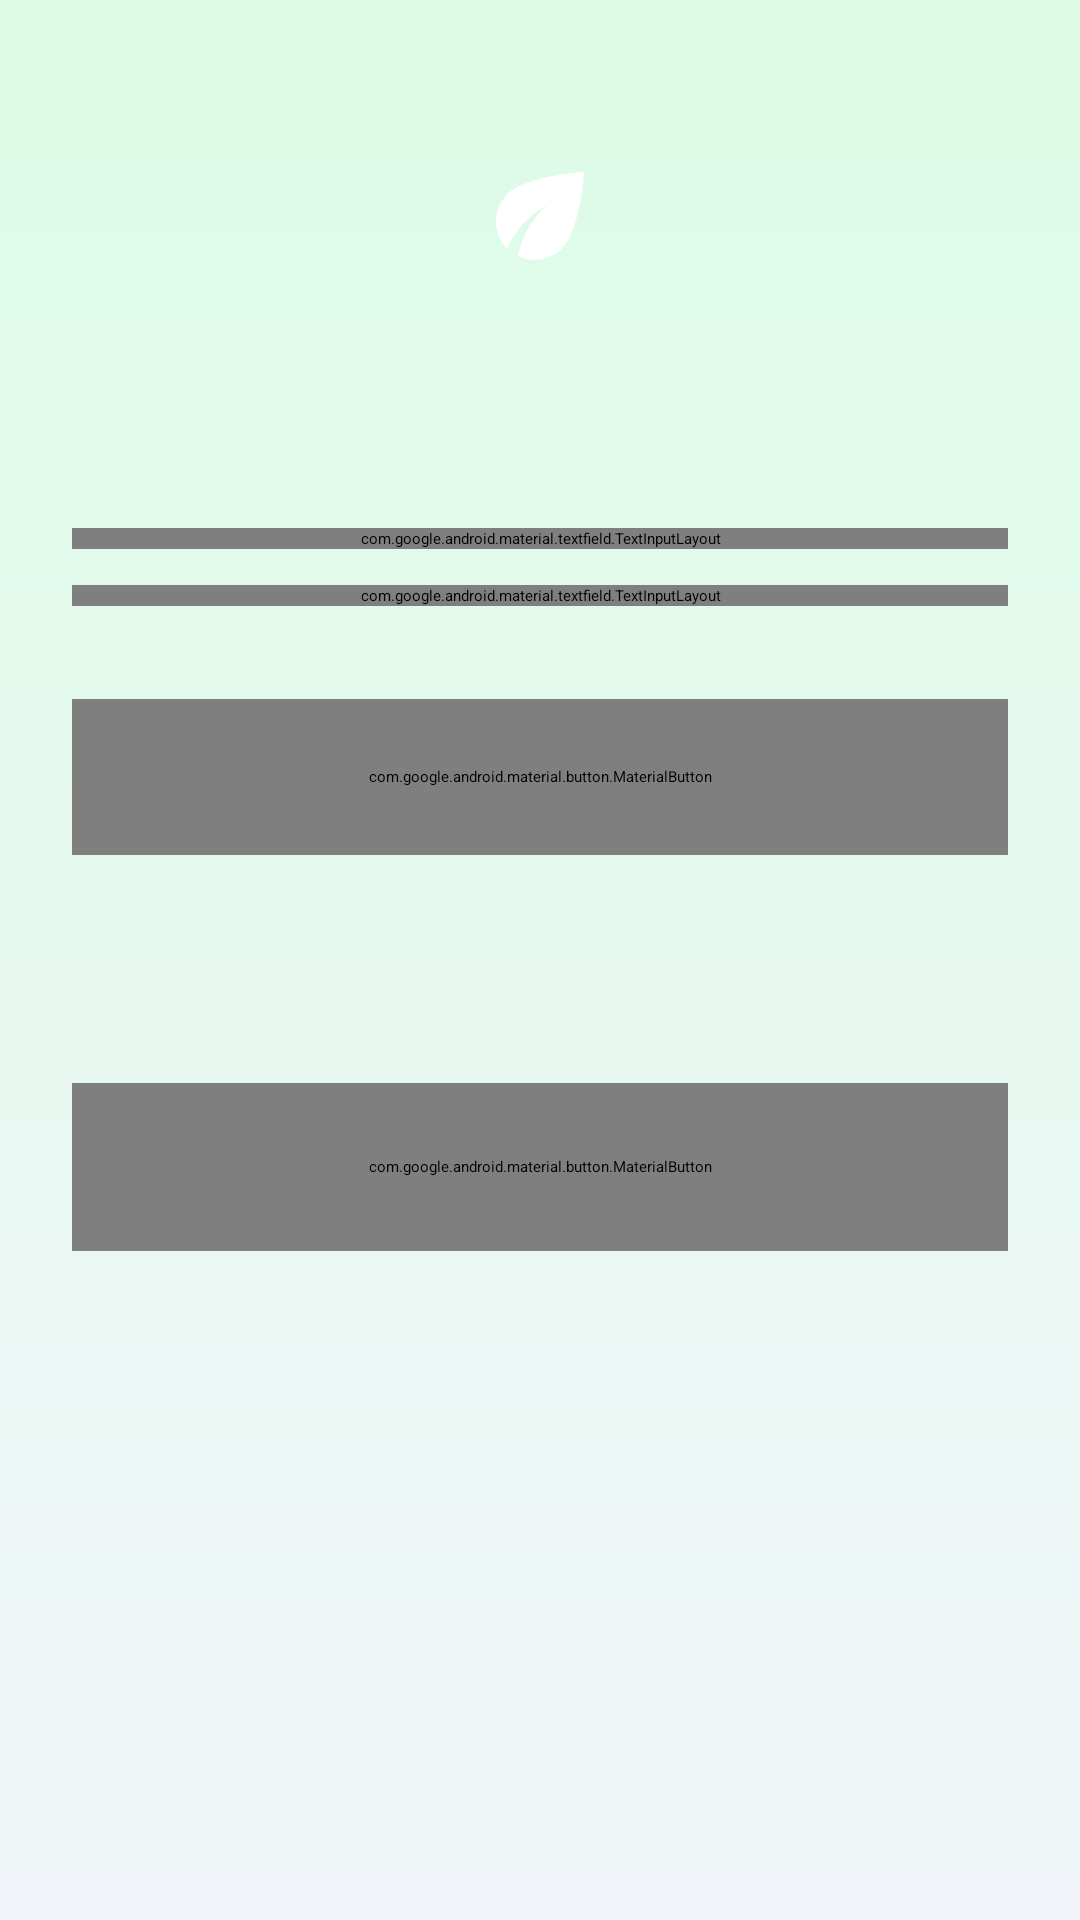

Android layout source for this screen:
<!-- AndroidManifest.xml: activity theme Theme.Invernadero.Splash -->
<!-- res/layout/activity_login.xml -->
<?xml version="1.0" encoding="utf-8"?>
<FrameLayout xmlns:android="http://schemas.android.com/apk/res/android"
    xmlns:app="http://schemas.android.com/apk/res-auto"
    xmlns:tools="http://schemas.android.com/tools"
    android:id="@+id/login_root"
    android:layout_width="match_parent"
    android:layout_height="match_parent"
    tools:context=".LoginActivity">

  <ScrollView
      android:layout_width="match_parent"
      android:layout_height="match_parent"
      android:background="@drawable/bg_login"
      android:fillViewport="true">

    <LinearLayout
        android:layout_width="match_parent"
        android:layout_height="wrap_content"
        android:gravity="center_horizontal"
        android:orientation="vertical"
        android:paddingHorizontal="24dp"
        android:paddingVertical="32dp">

        <FrameLayout
            android:layout_width="80dp"
            android:layout_height="80dp"
            android:background="@drawable/bg_circle"
            android:backgroundTint="?attr/colorPrimaryContainer">

            <ImageView
                android:layout_width="44dp"
                android:layout_height="44dp"
                android:layout_gravity="center"
                android:contentDescription="@null"
                android:src="@drawable/ic_eco"
                app:tint="?attr/colorPrimary" />
        </FrameLayout>

        <TextView
            android:id="@+id/tvLoginTitle"
            android:layout_width="wrap_content"
            android:layout_height="wrap_content"
            android:layout_marginTop="16dp"
            android:text="@string/login_title"
            android:textAppearance="?attr/textAppearanceHeadlineMedium"
            android:textColor="?attr/colorOnSurface"
            android:textStyle="bold" />

        <TextView
            android:id="@+id/tvLoginSubtitle"
            android:layout_width="match_parent"
            android:layout_height="wrap_content"
            android:layout_marginTop="6dp"
            android:layout_marginBottom="28dp"
            android:gravity="center"
            android:text="@string/login_subtitle"
            android:textAppearance="?attr/textAppearanceBodyLarge"
            android:textColor="?attr/colorOnSurfaceVariant" />

        <com.google.android.material.textfield.TextInputLayout
            android:id="@+id/tilEmail"
            style="@style/Widget.Material3.TextInputLayout.OutlinedBox"
            android:layout_width="match_parent"
            android:layout_height="wrap_content"
            android:hint="@string/login_email_label">

            <com.google.android.material.textfield.TextInputEditText
                android:id="@+id/etEmail"
                android:layout_width="match_parent"
                android:layout_height="wrap_content"
                android:autofillHints="emailAddress"
                android:inputType="textEmailAddress"
                android:maxLines="1" />
        </com.google.android.material.textfield.TextInputLayout>

        <com.google.android.material.textfield.TextInputLayout
            android:id="@+id/tilPassword"
            style="@style/Widget.Material3.TextInputLayout.OutlinedBox"
            android:layout_width="match_parent"
            android:layout_height="wrap_content"
            android:layout_marginTop="12dp"
            android:hint="@string/login_password_label"
            app:endIconMode="password_toggle">

            <com.google.android.material.textfield.TextInputEditText
                android:id="@+id/etPassword"
                android:layout_width="match_parent"
                android:layout_height="wrap_content"
                android:autofillHints="password"
                android:inputType="textPassword"
                android:maxLines="1" />
        </com.google.android.material.textfield.TextInputLayout>

        <TextView
            android:id="@+id/tvForgotPassword"
            android:layout_width="wrap_content"
            android:layout_height="wrap_content"
            android:layout_gravity="end"
            android:layout_marginTop="4dp"
            android:background="?attr/selectableItemBackground"
            android:padding="6dp"
            android:text="@string/login_forgot_password"
            android:textAppearance="?attr/textAppearanceBodySmall"
            android:textColor="?attr/colorPrimary" />

        <com.google.android.material.button.MaterialButton
            android:id="@+id/btnEmailAction"
            android:layout_width="match_parent"
            android:layout_height="52dp"
            android:layout_marginTop="8dp"
            android:text="@string/login_btn_signin" />

        <TextView
            android:id="@+id/tvToggleMode"
            android:layout_width="wrap_content"
            android:layout_height="wrap_content"
            android:layout_marginTop="10dp"
            android:background="?attr/selectableItemBackground"
            android:padding="6dp"
            android:text="@string/login_toggle_to_register"
            android:textAppearance="?attr/textAppearanceBodyMedium"
            android:textColor="?attr/colorPrimary" />

        <LinearLayout
            android:layout_width="match_parent"
            android:layout_height="wrap_content"
            android:layout_marginTop="20dp"
            android:gravity="center_vertical"
            android:orientation="horizontal">

            <View
                android:layout_width="0dp"
                android:layout_height="1dp"
                android:layout_weight="1"
                android:background="?attr/colorOutline" />

            <TextView
                android:layout_width="wrap_content"
                android:layout_height="wrap_content"
                android:layout_marginHorizontal="12dp"
                android:text="@string/login_or_divider"
                android:textAppearance="?attr/textAppearanceBodySmall"
                android:textColor="?attr/colorOnSurfaceVariant" />

            <View
                android:layout_width="0dp"
                android:layout_height="1dp"
                android:layout_weight="1"
                android:background="?attr/colorOutline" />
        </LinearLayout>

        <com.google.android.material.button.MaterialButton
            android:id="@+id/btnGoogleSignIn"
            style="@style/Widget.Material3.Button.OutlinedButton"
            android:layout_width="match_parent"
            android:layout_height="56dp"
            android:layout_marginTop="20dp"
            android:backgroundTint="?attr/colorSurfaceContainer"
            android:text="@string/btn_google_sign_in"
            android:textColor="?attr/colorOnSurface"
            app:icon="@drawable/ic_google"
            app:iconGravity="textStart"
            app:iconPadding="12dp"
            app:iconTint="@null"
            app:strokeColor="?attr/colorOutline" />

        <TextView
            android:layout_width="match_parent"
            android:layout_height="wrap_content"
            android:layout_marginTop="16dp"
            android:gravity="center"
            android:text="@string/login_footer"
            android:textAppearance="?attr/textAppearanceBodySmall"
            android:textColor="?attr/colorOnSurfaceVariant" />
    </LinearLayout>
  </ScrollView>

  <FrameLayout
      android:id="@+id/loadingOverlay"
      android:layout_width="match_parent"
      android:layout_height="match_parent"
      android:background="?attr/colorSurface"
      android:clickable="true"
      android:focusable="true"
      android:visibility="gone">

    <LinearLayout
        android:layout_width="wrap_content"
        android:layout_height="wrap_content"
        android:layout_gravity="center"
        android:gravity="center"
        android:orientation="vertical">

      <FrameLayout
          android:layout_width="72dp"
          android:layout_height="72dp"
          android:background="@drawable/bg_circle"
          android:backgroundTint="?attr/colorPrimaryContainer">

        <ImageView
            android:layout_width="40dp"
            android:layout_height="40dp"
            android:layout_gravity="center"
            android:contentDescription="@null"
            android:src="@drawable/ic_eco"
            app:tint="?attr/colorPrimary" />
      </FrameLayout>

      <com.google.android.material.progressindicator.CircularProgressIndicator
          android:layout_width="wrap_content"
          android:layout_height="wrap_content"
          android:layout_marginTop="24dp"
          android:indeterminate="true" />

      <TextView
          android:layout_width="wrap_content"
          android:layout_height="wrap_content"
          android:layout_marginTop="16dp"
          android:text="@string/login_loading"
          android:textAppearance="?attr/textAppearanceBodyLarge"
          android:textColor="?attr/colorOnSurface" />
    </LinearLayout>
  </FrameLayout>
</FrameLayout>
<!-- resources referenced by this layout -->
<resources>
  <!-- drawable bg_login (drawable) -->
  <shape xmlns:android="http://schemas.android.com/apk/res/android"
      android:shape="rectangle">
      <gradient
          android:angle="270"
          android:endColor="@color/login_gradient_end"
          android:startColor="@color/login_gradient_start"
          android:type="linear" />
  </shape>
  <!-- drawable ic_eco (drawable) -->
  <vector xmlns:android="http://schemas.android.com/apk/res/android"
      android:width="24dp"
      android:height="24dp"
      android:viewportWidth="24"
      android:viewportHeight="24"
      android:tint="?attr/colorControlNormal">
      <path
          android:fillColor="@android:color/white"
          android:pathData="M6.05,8.05c-2.73,2.73 -2.73,7.15 -0.02,9.88 1.47,-3.4 4.09,-6.24 7.36,-7.93 -2.77,2.34 -4.71,5.61 -5.39,9.32 2.6,1.23 5.8,0.78 7.95,-1.37C19.43,14.47 20,4 20,4S9.53,4.57 6.05,8.05z" />
  </vector>
  <string name="btn_google_sign_in">Continuar con Google</string>
  <string name="login_btn_signin">Iniciar sesión</string>
  <string name="login_email_label">Correo electrónico</string>
  <string name="login_footer">Tus datos viajan cifrados; solo tú puedes ver tu invernadero</string>
  <string name="login_forgot_password">¿Olvidaste tu contraseña?</string>
  <string name="login_loading">Entrando a tu invernadero…</string>
  <string name="login_or_divider">o</string>
  <string name="login_password_label">Contraseña</string>
  <string name="login_subtitle">Monitorea y controla tu invernadero desde el celular</string>
  <string name="login_title">Invernadero Monitor</string>
  <string name="login_toggle_to_register">¿No tienes cuenta? Regístrate</string>
  <style name="Theme.Invernadero.Splash" parent="Theme.SplashScreen">
          <item name="windowSplashScreenBackground">@color/inv_primary_container</item>
          <item name="windowSplashScreenAnimatedIcon">@drawable/ic_splash_logo</item>
          <item name="postSplashScreenTheme">@style/Theme.Invernadero</item>
      </style>
  <color name="login_gradient_end">#F1F5F9</color>
  <color name="login_gradient_start">#DCFCE7</color>
  <color name="inv_primary_container">#DCFCE7</color>
  <!-- drawable ic_splash_logo (drawable) -->
  <vector xmlns:android="http://schemas.android.com/apk/res/android"
      android:width="40dp"
      android:height="40dp"
      android:viewportWidth="24"
      android:viewportHeight="24">
      <path
          android:fillColor="?attr/colorOnPrimaryContainer"
          android:pathData="M6.05,8.05c-2.73,2.73 -2.73,7.15 -0.02,9.88 1.47,-3.4 4.09,-6.24 7.36,-7.93 -2.77,2.34 -4.71,5.61 -5.39,9.32 2.6,1.23 5.8,0.78 7.95,-1.37C19.43,14.47 20,4 20,4S9.53,4.57 6.05,8.05z" />
  </vector>
  <color name="inv_primary">#15803D</color>
  <color name="inv_on_primary">#FFFFFF</color>
  <color name="inv_on_primary_container">#14532D</color>
  <color name="inv_secondary">#334155</color>
  <color name="inv_on_secondary">#FFFFFF</color>
  <color name="inv_secondary_container">#E2E8F0</color>
  <color name="inv_on_secondary_container">#0F172A</color>
  <color name="inv_error">#DC2626</color>
  <color name="inv_on_error">#FFFFFF</color>
  <color name="inv_background">#F1F5F9</color>
  <color name="inv_on_surface">#0F172A</color>
  <color name="inv_surface">#F8FAFC</color>
  <color name="inv_surface_variant">#E2E8F0</color>
  <color name="inv_on_surface_variant">#475569</color>
  <color name="inv_outline">#CBD5E1</color>
  <color name="inv_surface_container">#FFFFFF</color>
  <color name="inv_surface_container_high">#F1F5F9</color>
  <style name="ShapeAppearance.Inv.Medium" parent="ShapeAppearance.Material3.MediumComponent">
          <item name="cornerFamily">rounded</item>
          <item name="cornerSize">20dp</item>
      </style>
</resources>
